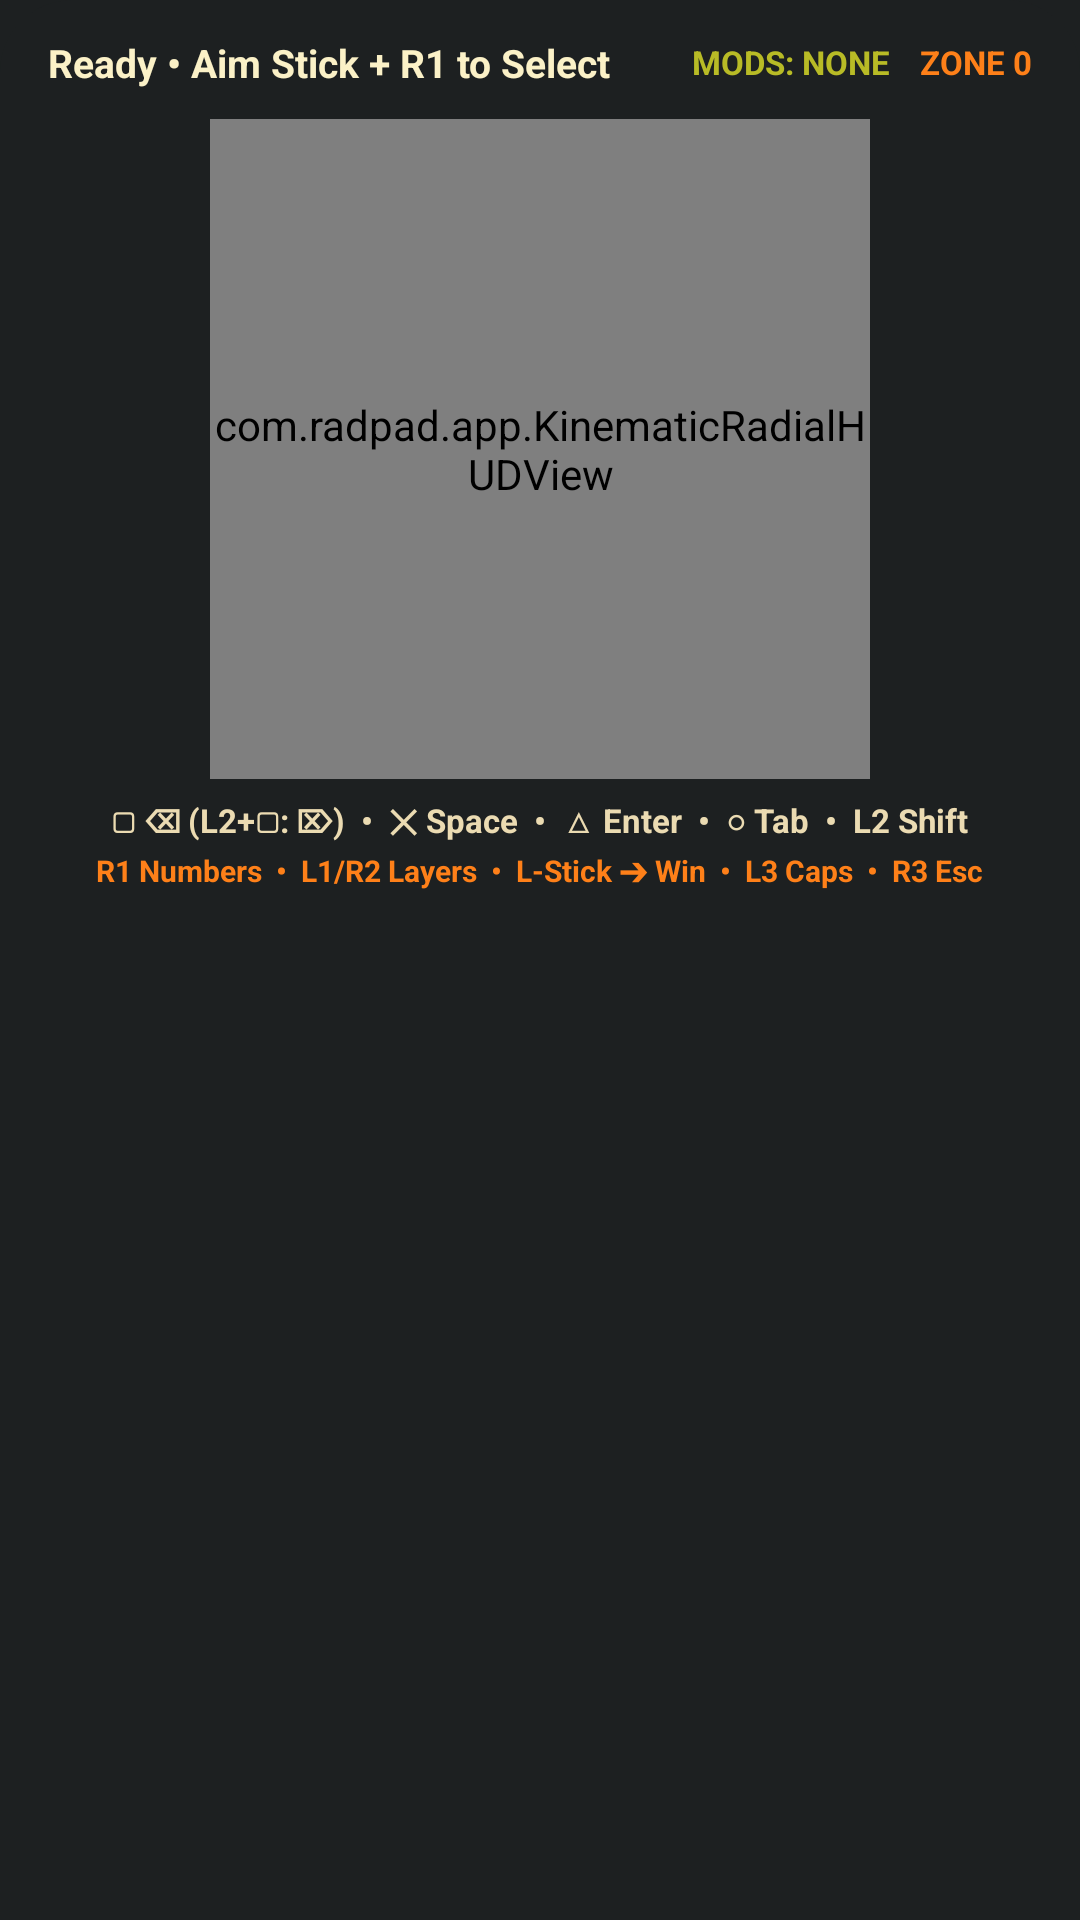

Here is an Android app screen rendered from its layout file. Give the layout XML and the strings, colors and styles it references.
<!-- AndroidManifest.xml: application theme Theme.RadPad -->
<!-- res/layout/ime_view.xml -->
<?xml version="1.0" encoding="utf-8"?>
<LinearLayout xmlns:android="http://schemas.android.com/apk/res/android"
    android:id="@+id/ime_root_layout"
    android:layout_width="match_parent"
    android:layout_height="wrap_content"
    android:background="@drawable/bg_ime_panel"
    android:gravity="center_horizontal"
    android:orientation="vertical"
    android:paddingTop="12dp"
    android:paddingBottom="14dp">

    
    <LinearLayout
        android:layout_width="match_parent"
        android:layout_height="wrap_content"
        android:gravity="center_vertical"
        android:orientation="horizontal"
        android:paddingHorizontal="16dp"
        android:paddingBottom="6dp">

        <TextView
            android:id="@+id/tv_hud_status"
            android:layout_width="0dp"
            android:layout_height="wrap_content"
            android:layout_weight="1"
            android:text="@string/hud_status_ready"
            android:textColor="@color/text_primary"
            android:textSize="13sp"
            android:textStyle="bold" />

        <TextView
            android:id="@+id/tv_hud_modifiers"
            android:layout_width="wrap_content"
            android:layout_height="wrap_content"
            android:layout_marginEnd="10dp"
            android:text="MODS: NONE"
            android:textColor="@color/status_connected"
            android:textSize="11sp"
            android:textStyle="bold" />

        <TextView
            android:id="@+id/tv_hud_zone"
            android:layout_width="wrap_content"
            android:layout_height="wrap_content"
            android:text="ZONE 0"
            android:textColor="@color/accent_primary"
            android:textSize="11sp"
            android:textStyle="bold" />
    </LinearLayout>

    
    <com.radpad.app.KinematicRadialHUDView
        android:id="@+id/radial_hud_view"
        android:layout_width="220dp"
        android:layout_height="220dp"
        android:layout_gravity="center_horizontal"
        android:layout_marginVertical="4dp" />

    
    <LinearLayout
        android:layout_width="match_parent"
        android:layout_height="wrap_content"
        android:gravity="center_horizontal"
        android:orientation="vertical"
        android:paddingHorizontal="12dp"
        android:layout_marginTop="2dp">

        <TextView
            android:id="@+id/tv_ime_cheatsheet1"
            android:layout_width="wrap_content"
            android:layout_height="wrap_content"
            android:text="▢ ⌫ (L2+▢: ⌦)  •  ✕ Space  •  △ Enter  •  ○ Tab  •  L2 Shift"
            android:textColor="@color/text_secondary"
            android:textSize="11sp"
            android:textStyle="bold" />

        <TextView
            android:id="@+id/tv_ime_cheatsheet2"
            android:layout_width="wrap_content"
            android:layout_height="wrap_content"
            android:layout_marginTop="2dp"
            android:text="R1 Numbers  •  L1/R2 Layers  •  L-Stick ➔ Win  •  L3 Caps  •  R3 Esc"
            android:textColor="@color/accent_primary"
            android:textSize="10sp"
            android:textStyle="bold" />
    </LinearLayout>

</LinearLayout>
<!-- resources referenced by this layout -->
<resources>
  <color name="accent_primary">#FE8019</color>
  <color name="status_connected">#B8BB26</color>
  <color name="text_primary">#FBF1C7</color>
  <color name="text_secondary">#EBDBB2</color>
  <!-- drawable bg_ime_panel (drawable) -->
  <?xml version="1.0" encoding="utf-8"?>
  <shape xmlns:android="http://schemas.android.com/apk/res/android" android:shape="rectangle">
      <solid android:color="@color/surface_primary" />
      <corners android:topLeftRadius="24dp" android:topRightRadius="24dp" android:bottomLeftRadius="0dp" android:bottomRightRadius="0dp" />
  </shape>
  <string name="hud_status_ready">Ready • Aim Stick + R1 to Select</string>
  <color name="surface_primary">#1D2021</color>
  <color name="surface_elevated">#32302F</color>
  <color name="accent_info">#83A598</color>
  <color name="surface_secondary">#282828</color>
  <color name="surface_card">#282828</color>
  <color name="accent_danger">#FB4934</color>
  <color name="text_tertiary">#D5C4A1</color>
  <color name="text_muted">#928374</color>
  <style name="Widget.RadPad.SpinnerItem" parent="Widget.AppCompat.TextView.SpinnerItem">
          <item name="android:textColor">@color/text_primary</item>
          <item name="android:textSize">13sp</item>
      </style>
  <style name="Widget.RadPad.SpinnerDropDownItem" parent="Widget.AppCompat.DropDownItem.Spinner">
          <item name="android:textColor">@color/text_primary</item>
          <item name="android:textSize">13sp</item>
          <item name="android:background">@color/surface_card</item>
      </style>
  <style name="ThemeOverlay.RadPad.Dialog" parent="ThemeOverlay.MaterialComponents.MaterialAlertDialog">
          <item name="colorSurface">@color/surface_card</item>
          <item name="colorOnSurface">@color/text_primary</item>
          <item name="android:colorBackground">@color/surface_card</item>
          <item name="android:textColor">@color/text_primary</item>
          <item name="android:textColorPrimary">@color/text_primary</item>
          <item name="android:textColorSecondary">@color/text_secondary</item>
          <item name="buttonBarPositiveButtonStyle">@style/Widget.RadPad.DialogButton</item>
          <item name="buttonBarNegativeButtonStyle">@style/Widget.RadPad.DialogButton</item>
      </style>
  <style name="Widget.RadPad.DialogButton" parent="Widget.MaterialComponents.Button.TextButton">
          <item name="android:textColor">@color/accent_primary</item>
          <item name="android:textStyle">bold</item>
      </style>
</resources>
